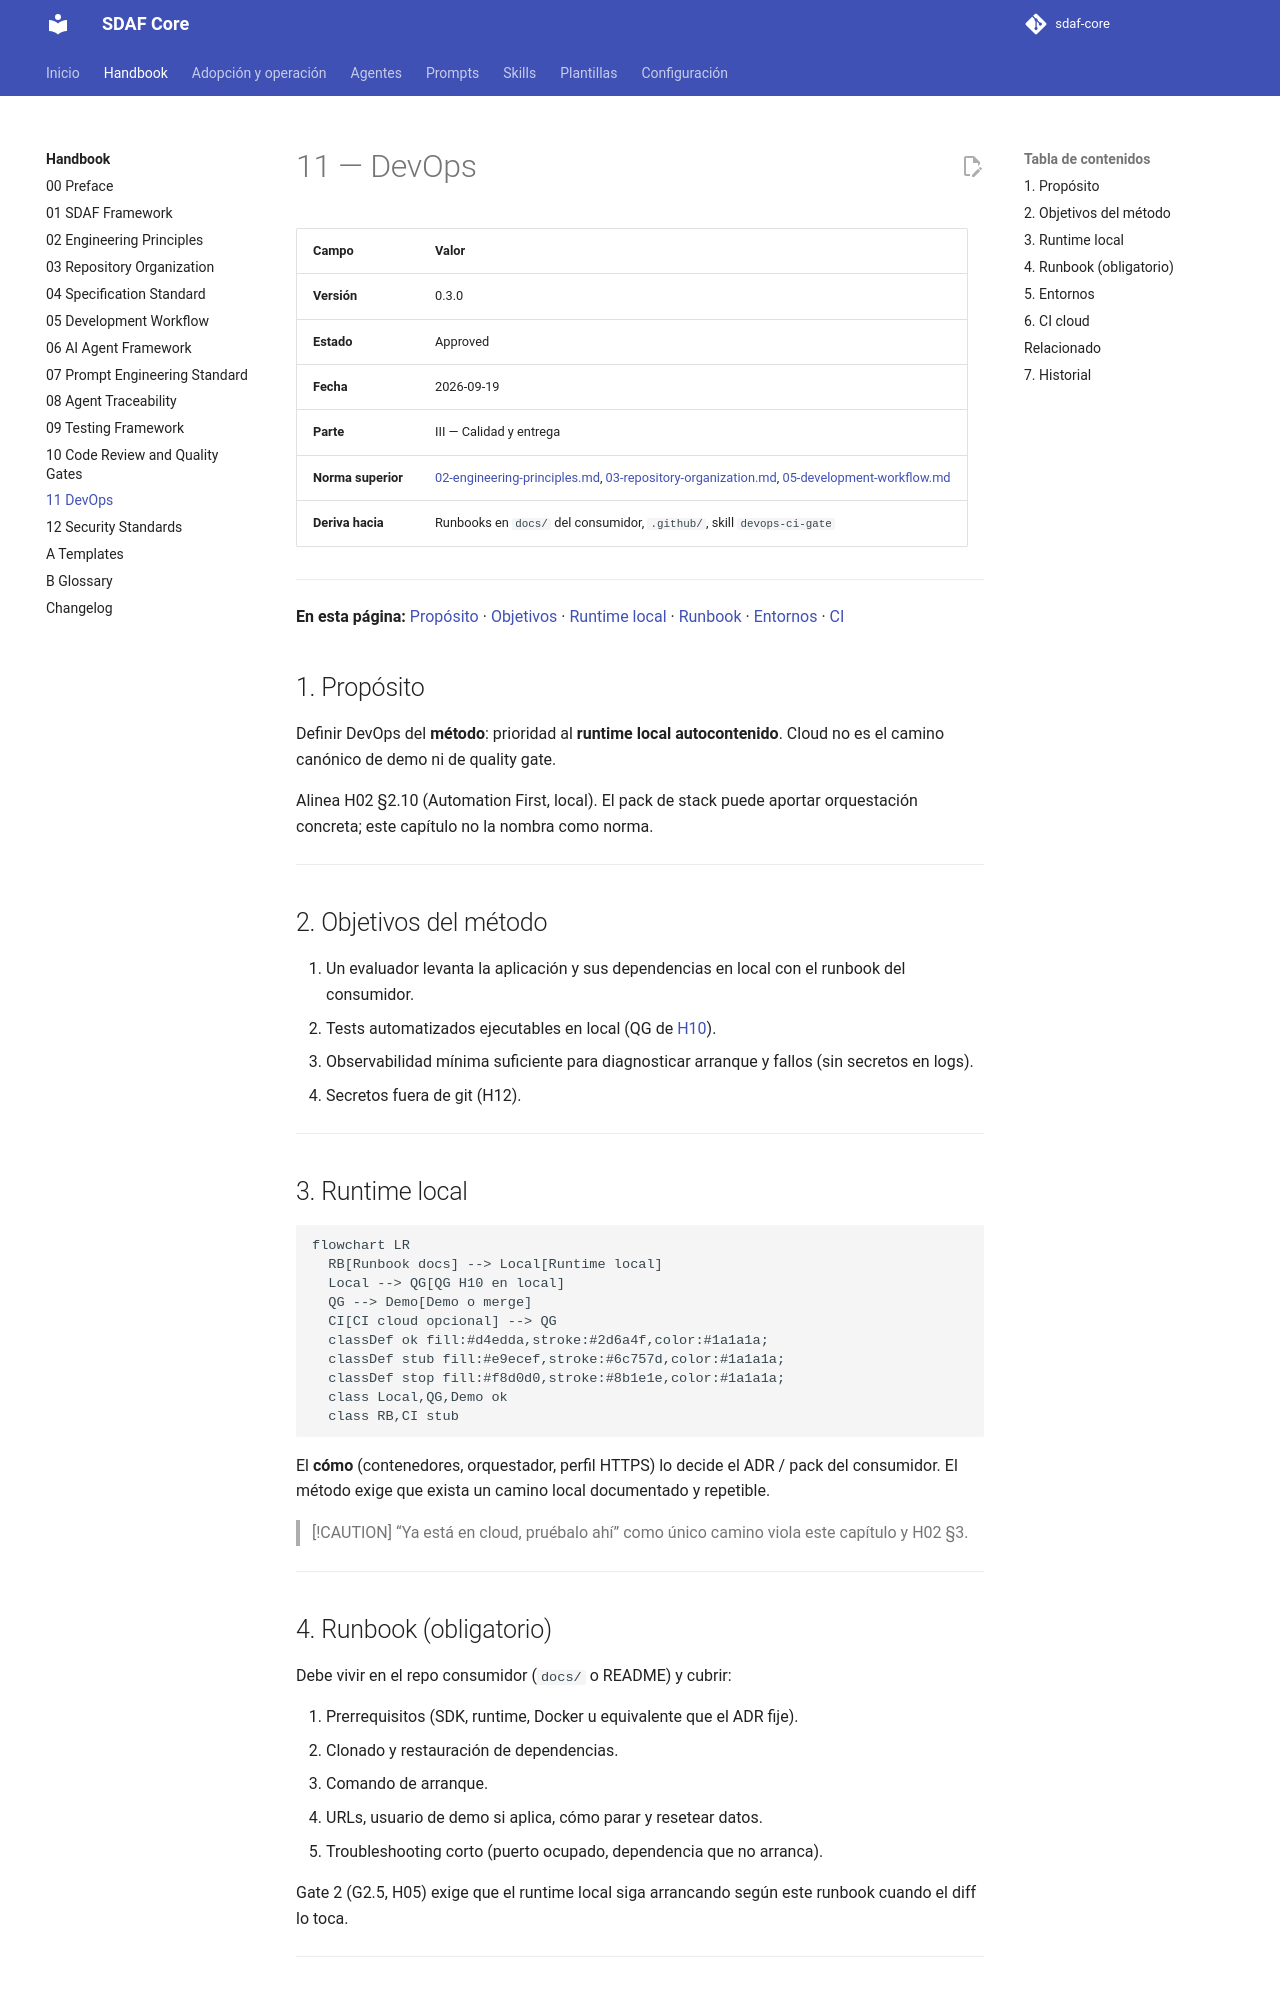

repository: Cyberdine-Systems-Corporation/sdaf-core · page: 0.3/handbook/11-devops/index.html · generator: mkdocs

# 11 — DevOps

> Andamiaje (cabecera, TOC, Relacionado, Historial): `_meta/11-devops.yaml`.

## 1. Propósito

Definir DevOps del **método**: prioridad al **runtime local autocontenido**. Cloud no es el camino canónico de demo ni de quality gate.

Alinea H02 §2.10 (Automation First, local). El pack de stack puede aportar orquestación concreta; este capítulo no la nombra como norma.

---

## 2. Objetivos del método

1. Un evaluador levanta la aplicación y sus dependencias en local con el runbook del consumidor.
2. Tests automatizados ejecutables en local (QG de [H10](10-code-review-and-quality-gates.md)).
3. Observabilidad mínima suficiente para diagnosticar arranque y fallos (sin secretos en logs).
4. Secretos fuera de git (H12).

---

## 3. Runtime local

```mermaid
flowchart LR
  RB[Runbook docs] --> Local[Runtime local]
  Local --> QG[QG H10 en local]
  QG --> Demo[Demo o merge]
  CI[CI cloud opcional] --> QG
  classDef ok fill:#d4edda,stroke:#2d6a4f,color:#1a1a1a;
  classDef stub fill:#e9ecef,stroke:#6c757d,color:#1a1a1a;
  classDef stop fill:#f8d0d0,stroke:#8b1e1e,color:#1a1a1a;
  class Local,QG,Demo ok
  class RB,CI stub
```

El **cómo** (contenedores, orquestador, perfil HTTPS) lo decide el ADR / pack del consumidor. El método exige que exista un camino local documentado y repetible.

> [!CAUTION]
> “Ya está en cloud, pruébalo ahí” como único camino viola este capítulo y H02 §3.

---
